Photos from the image-classification dataset "cheetah_data_mini" in the GitHub repository OverDriveGain/computerVision. Its 2 classes are: cheetah, leopard.

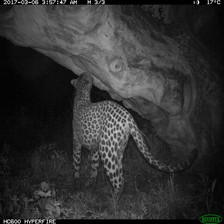
Label: leopard

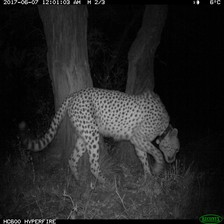
Label: cheetah

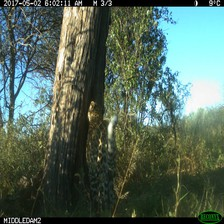
Label: leopard

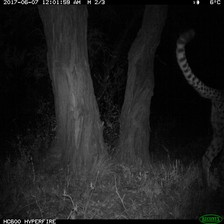
Label: cheetah

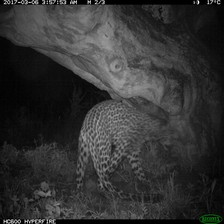
Label: leopard

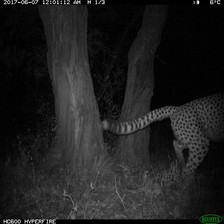
Label: cheetah
